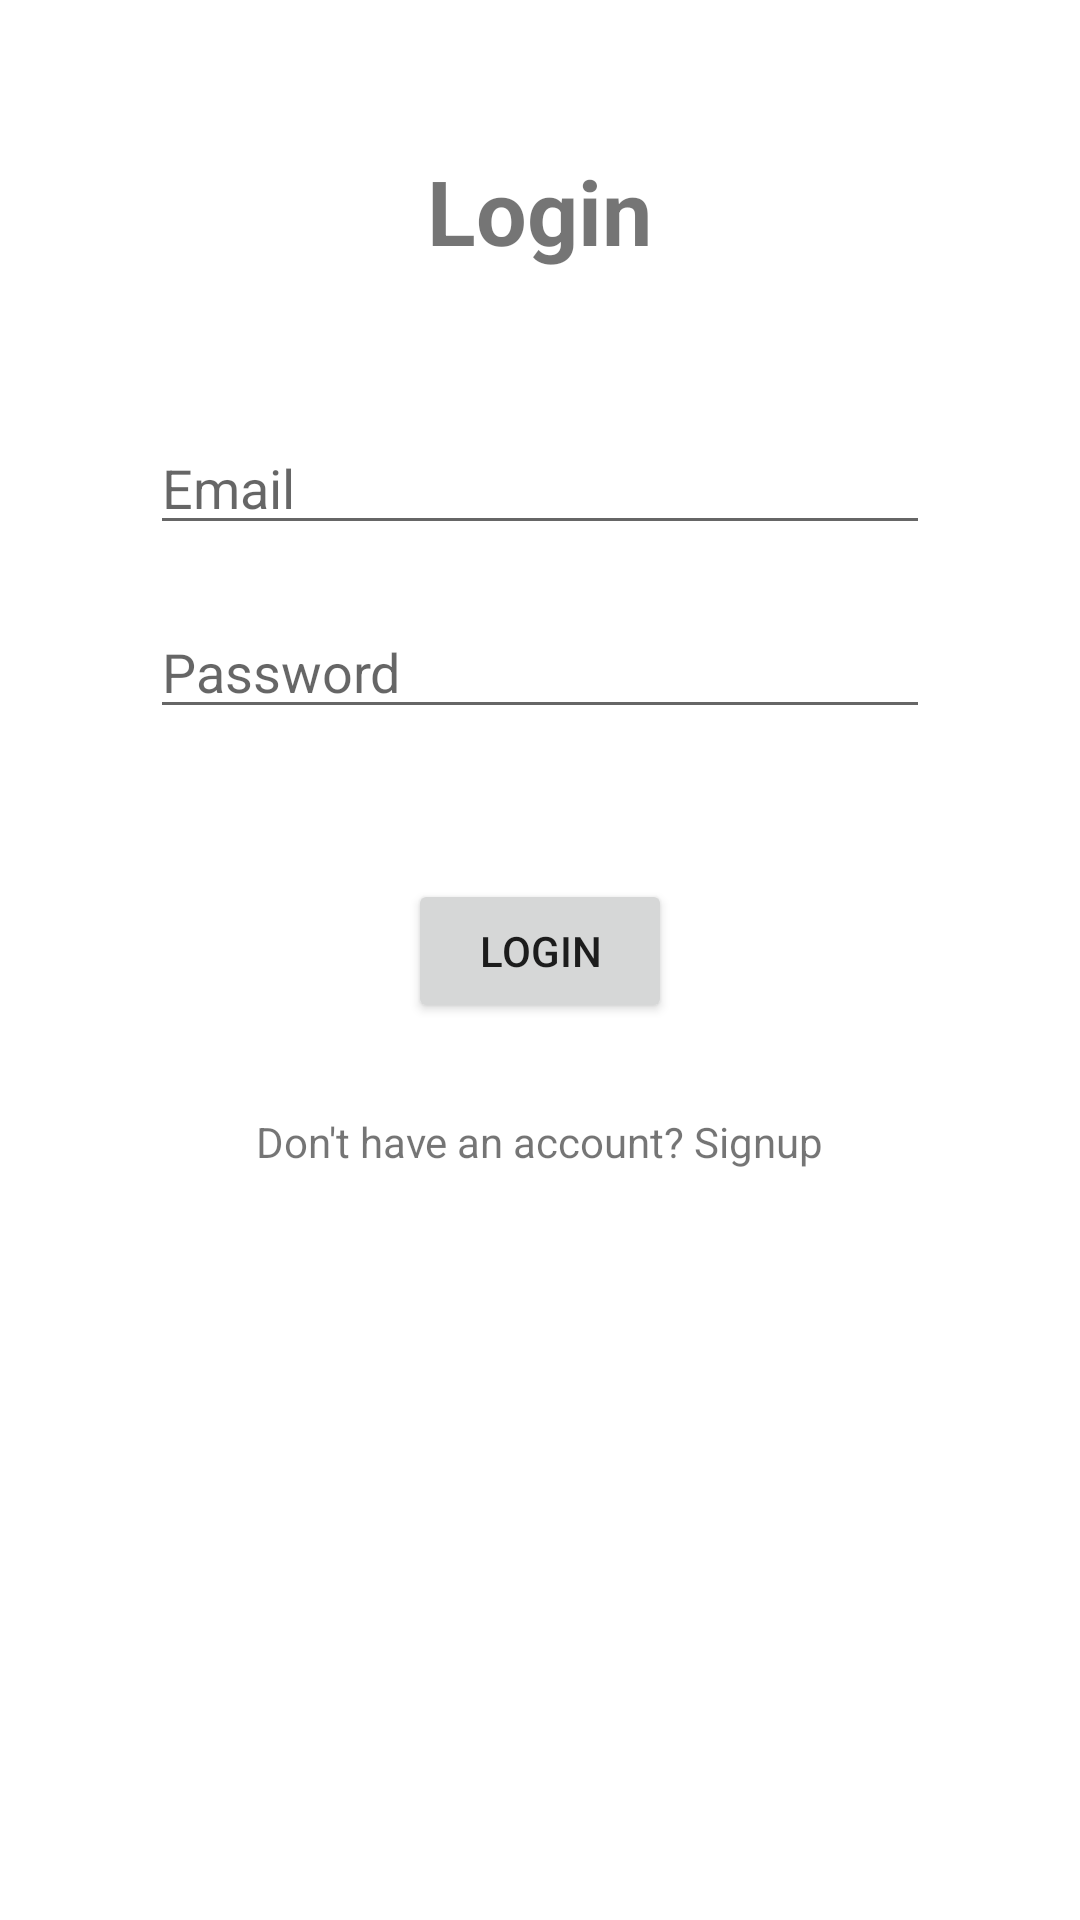

Reconstruct the res/layout file that produces this screen, plus the resources it refers to.
<!-- AndroidManifest.xml: application theme Theme.GoTogather -->
<!-- res/layout/activity_main.xml -->
<?xml version="1.0" encoding="utf-8"?>
<RelativeLayout xmlns:android="http://schemas.android.com/apk/res/android"
    android:layout_width="match_parent"
    android:layout_height="match_parent">

    <TextView
        android:id="@+id/title"
        android:layout_width="wrap_content"
        android:layout_height="wrap_content"
        android:text="Login"
        android:textSize="30sp"
        android:textStyle="bold"
        android:layout_centerHorizontal="true"
        android:layout_marginTop="50dp" />

    <EditText
        android:id="@+id/email"
        android:layout_width="match_parent"
        android:layout_height="wrap_content"
        android:layout_marginStart="50dp"
        android:layout_marginEnd="50dp"
        android:layout_below="@id/title"
        android:layout_marginTop="50dp"
        android:hint="Email"
        android:inputType="textEmailAddress"/>

    <EditText
        android:id="@+id/password"
        android:layout_width="match_parent"
        android:layout_height="wrap_content"
        android:layout_marginStart="50dp"
        android:layout_marginEnd="50dp"
        android:layout_below="@id/email"
        android:layout_marginTop="20dp"
        android:hint="Password"
        android:inputType="textPassword"/>

    <Button
        android:id="@+id/login"
        android:layout_width="wrap_content"
        android:layout_height="wrap_content"
        android:layout_below="@id/password"
        android:layout_centerHorizontal="true"
        android:layout_marginTop="50dp"
        android:text="Login"/>

    <TextView
        android:id="@+id/signup"
        android:layout_width="wrap_content"
        android:layout_height="wrap_content"
        android:layout_below="@id/login"
        android:layout_centerHorizontal="true"
        android:layout_marginTop="30dp"
        android:text="Don't have an account? Signup"/>

</RelativeLayout>
<!-- resources referenced by this layout -->
<resources>
  <style name="Theme.GoTogather" parent="Theme.MaterialComponents.DayNight.DarkActionBar">
          
          <item name="colorPrimary">@color/purple_500</item>
          <item name="colorPrimaryVariant">@color/purple_700</item>
          <item name="colorOnPrimary">@color/white</item>
          
          <item name="colorSecondary">@color/teal_200</item>
          <item name="colorSecondaryVariant">@color/teal_700</item>
          <item name="colorOnSecondary">@color/black</item>
          
          <item name="android:statusBarColor">?attr/colorPrimaryVariant</item>
          
      </style>
  <!-- not gathered from this repository: default colours our renderer supplied (Android Studio template values) -->
  <color name="purple_500">#FF6200EE</color>
  <color name="purple_700">#FF3700B3</color>
  <color name="teal_200">#FF03DAC5</color>
  <color name="teal_700">#FF018786</color>
  <color name="black">#FF000000</color>
  <color name="white">#FFFFFFFF</color>
</resources>
